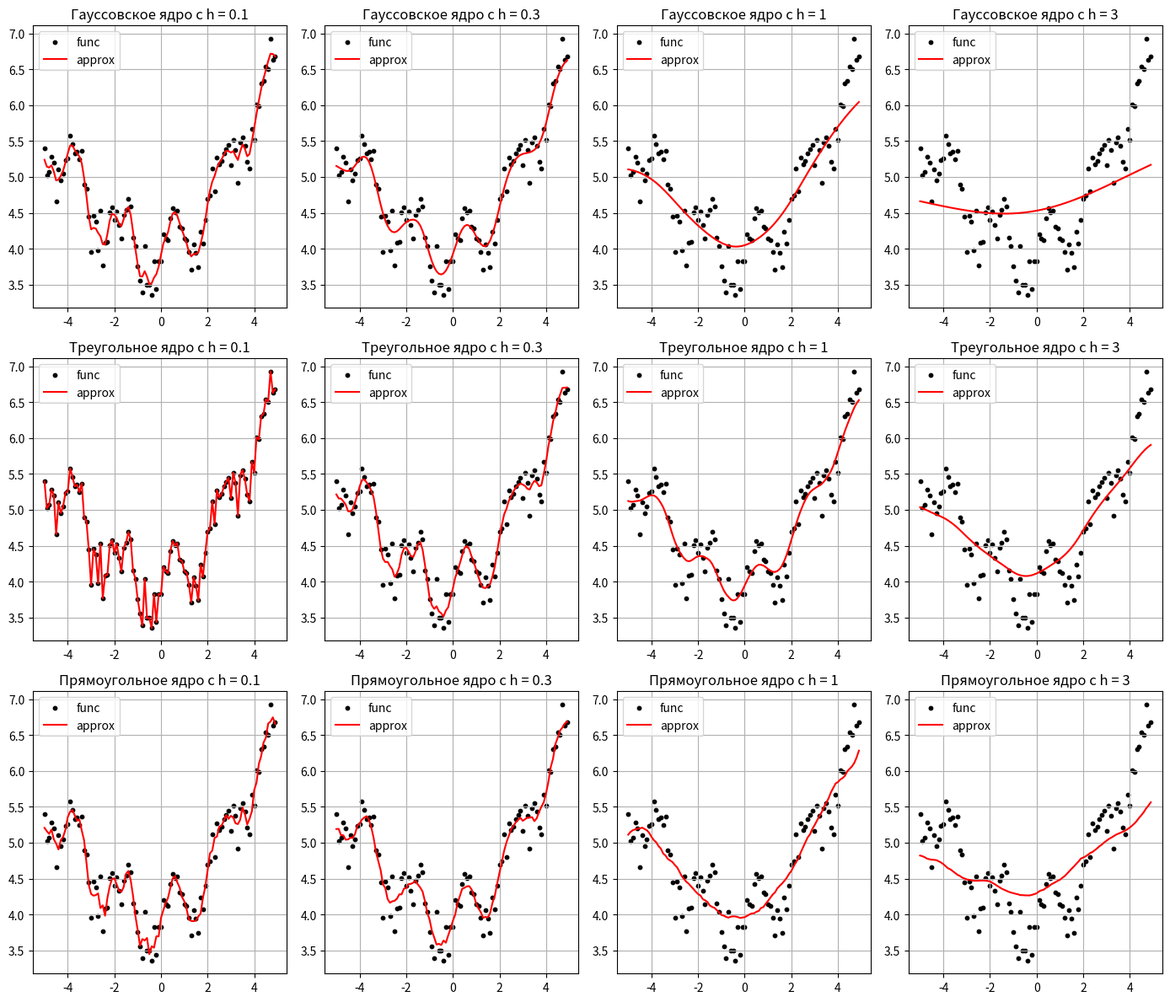

Recreate this plot in Python.
import numpy as np
import matplotlib.pyplot as plt

def func(x):
    return 0.1 * x - np.cos(x / 2) + 0.4 * np.sin(3 * x) + 5


np.random.seed(0)

x = np.arange(-5.0, 5.0, 0.1) # значения по оси абсцисс [-5; 5] с шагом 0.1
y = func(x) + np.random.normal(0, 0.2, len(x)) # значения функции по оси ординат

x_est = x # в данном случае x_est совпадает с x

h = 0.5 # ширина окна
metric = lambda xx, x_i: abs(xx - x_i) / h # манхэттенская метрика
# гауссовское ядро
gauss = lambda xx, x_i: 1 / np.sqrt(2 * np.pi) * \
                        np.exp(-metric(xx, x_i) ** 2 / 2)
# треугольное ядро с правильной формулой
triangle = lambda xx, x_i: (1 - abs(metric(xx, x_i))) * \
                           (abs(metric(xx, x_i)) <= 1)
# прямоугольное ядро
rectangle = lambda xx, x_i: 0.5 * (abs(metric(xx, x_i)) <= 1)

K = np.array([[gauss(xx, x_i) for x_i in x] for xx in x_est]) # значение ядра
# выход модели по формуле Надарая-Ватсона
y_est = np.sum(y * K, axis=1) / np.sum(K, axis=1)

Q = np.mean((y_est - y) ** 2) # показатель качества восстановления

print(Q)

# построение графиков
plt.figure(figsize=(14, 12))
plot_number = 0

for kernel in [gauss, triangle, rectangle]:
    # словарь для вывода названия ядра
    dict1 = {gauss: 'Гауссовское', triangle:'Треугольное',
             rectangle:'Прямоугольное'}
    for h in [0.1, 0.3, 1, 3]:
        # значение ядра
        K = np.array([[kernel(xx, x_i) for x_i in x] for xx in x_est])
        # выход модели по формуле Надарая-Ватсона
        y_est = np.sum(y * K, axis=1) / np.sum(K, axis=1)

        plot_number += 1
        plt.subplot(3, 4, plot_number)

        plt.scatter(x, y, color='black', s=10, label='func')
        plt.plot(x_est, y_est, color='red', label='approx')
        plt.title(f'{dict1[kernel]} ядро с h = {h}')
        plt.legend(loc='best')
        plt.grid()

plt.tight_layout()
plt.show()
